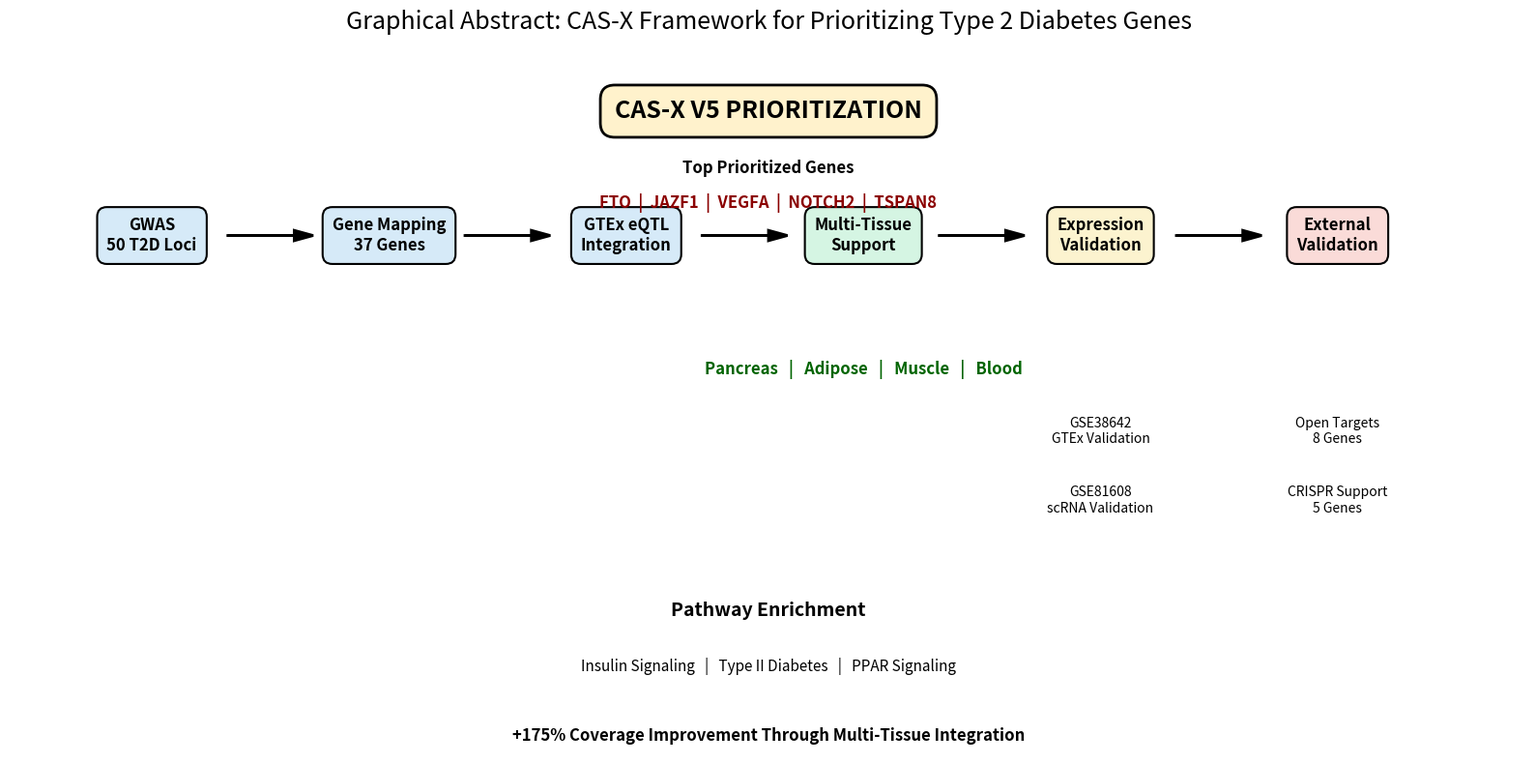

The matplotlib source for this figure: (Note: this script raises an exception after producing the figure.)
import matplotlib.pyplot as plt

fig, ax = plt.subplots(figsize=(16, 8))

ax.set_xlim(0, 16)
ax.set_ylim(0, 10)

ax.axis("off")

# -----------------------------
# Main workflow boxes
# -----------------------------

workflow = [

    ("GWAS\n50 T2D Loci", 1.5, 7.5, "#D6EAF8"),

    ("Gene Mapping\n37 Genes", 4.0, 7.5, "#D6EAF8"),

    ("GTEx eQTL\nIntegration", 6.5, 7.5, "#D6EAF8"),

    ("Multi-Tissue\nSupport", 9.0, 7.5, "#D5F5E3"),

    ("Expression\nValidation", 11.5, 7.5, "#FCF3CF"),

    ("External\nValidation", 14.0, 7.5, "#FADBD8")

]

for label, x, y, color in workflow:

    ax.text(
        x,
        y,
        label,
        ha="center",
        va="center",
        fontsize=12,
        fontweight="bold",
        bbox=dict(
            boxstyle="round,pad=0.6",
            facecolor=color,
            edgecolor="black",
            linewidth=1.5
        )
    )

# arrows

for x in [2.3, 4.8, 7.3, 9.8, 12.3]:

    ax.arrow(
        x,
        7.5,
        0.9,
        0,
        length_includes_head=True,
        head_width=0.15,
        head_length=0.20,
        linewidth=2,
        color="black"
    )

# -----------------------------
# Tissue layer
# -----------------------------

ax.text(
    9,
    5.5,
    "Pancreas   |   Adipose   |   Muscle   |   Blood",
    ha="center",
    fontsize=12,
    fontweight="bold",
    color="darkgreen"
)

# -----------------------------
# Validation layer
# -----------------------------

ax.text(
    11.5,
    4.5,
    "GSE38642\nGTEx Validation",
    ha="center",
    fontsize=10
)

ax.text(
    11.5,
    3.5,
    "GSE81608\nscRNA Validation",
    ha="center",
    fontsize=10
)

ax.text(
    14,
    4.5,
    "Open Targets\n8 Genes",
    ha="center",
    fontsize=10
)

ax.text(
    14,
    3.5,
    "CRISPR Support\n5 Genes",
    ha="center",
    fontsize=10
)

# -----------------------------
# Pathway layer
# -----------------------------

ax.text(
    8,
    2.0,
    "Pathway Enrichment",
    fontsize=14,
    fontweight="bold",
    ha="center"
)

ax.text(
    8,
    1.2,
    "Insulin Signaling   |   Type II Diabetes   |   PPAR Signaling",
    fontsize=11,
    ha="center"
)

# -----------------------------
# Final CAS-X output
# -----------------------------

ax.text(
    8,
    9.2,
    "CAS-X V5 PRIORITIZATION",
    ha="center",
    fontsize=18,
    fontweight="bold",
    bbox=dict(
        boxstyle="round,pad=0.6",
        facecolor="#FFF2CC",
        edgecolor="black",
        linewidth=2
    )
)

ax.text(
    8,
    8.4,
    "Top Prioritized Genes",
    ha="center",
    fontsize=12,
    fontweight="bold"
)

ax.text(
    8,
    7.9,
    "FTO  |  JAZF1  |  VEGFA  |  NOTCH2  |  TSPAN8",
    ha="center",
    fontsize=12,
    fontweight="bold",
    color="darkred"
)

# -----------------------------
# Coverage improvement
# -----------------------------

ax.text(
    8,
    0.2,
    "+175% Coverage Improvement Through Multi-Tissue Integration",
    ha="center",
    fontsize=12,
    fontweight="bold"
)

plt.title(
    "Graphical Abstract: CAS-X Framework for Prioritizing Type 2 Diabetes Genes",
    fontsize=18,
    pad=25
)

plt.tight_layout()

plt.savefig(
    "results/figures/Graphical_Abstract_CASX_V2.png",
    dpi=450,
    bbox_inches="tight"
)

plt.savefig(
    "results/figures/Graphical_Abstract_CASX_V2.pdf",
    bbox_inches="tight"
)

print("Saved Graphical Abstract V2")
